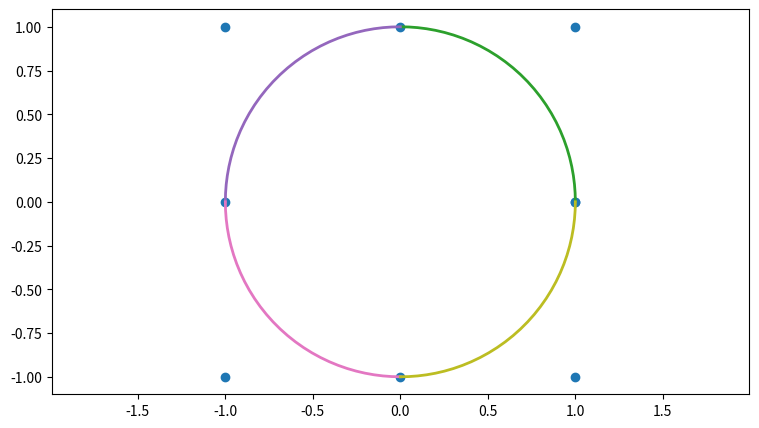

Recreate this plot in Python.
#!/usr/bin/env python3
# -*- coding: utf-8 -*-
"""
Created on Sat Sep  2 19:03:11 2017
 
@author: niklasinde
"""
import sys

import numpy as np
from sympy.utilities.lambdify import lambdify
import sympy as sm
import matplotlib.pyplot as plt
import time as time
import scipy as sp
from mpl_toolkits.mplot3d import axes3d

plt.rcParams["figure.figsize"] = [9, 5]
np.set_printoptions(linewidth = 1000)

          
class DeBoor:
    def __init__(self, knot, control, deg):
        self.control = control
        self.knot = knot
        self.deg = deg
    def __call__(self, x):
        if np.shape(np.array(x)) != ():
            return np.array(list((self.__call__(bajs) for bajs in x)))
        return self.deBoor(self.hotinterval(x), x, self.knot, self.control, self.deg)

    def deBoor(self, k, x, t, c, p):

        """
        Evaluates S(x).

        Args
        ----
        k: index of knot interval that contains x
        x: position
        t: array of knot positions, needs to be padded as described above
        c: array of control points
        p: degree of B-spline
        """
#        print(k,t[k])
#        print(c[p+1 + k - p])
        d = [c[j + k - p] for j in range(0, p + 1)]
        for i in range(1, p + 1):
            for j in range(p, i - 1, -1):
                if t[j + 1 + k - i] - t[j + k - p] == 0:
                    alpha = 1
                else:
                    alpha = (x - t[j + k - p]) / (t[j + 1 + k - i] - t[j + k - p])
                d[j] = (1.0 - alpha) * d[j - 1] + alpha * d[j]
        return d[p]

    def hotinterval(self, x):
        p = self.knot
        for i in range(len(p)-1):
            if p[i] <= x and x <= p[i+1]:
                return i
        raise ValueError(x, " is not in the interval")
    def render(self):
        for i in range(len(self.knot)-1):
            X = np.linspace(self.knot[i],self.knot[i+1],30)

            Y = self.__call__(X)
            plt.plot(Y[:,0],Y[:,1])
        plt.scatter(control[:,0],control[:,1])
        plt.show()



class Spline:
    """ Class to calculate a spline"""

    def __init__(self, knot, k=3, coeff=None): 
        """
        Knot is the knot vector
        Coefficients are inputed if we have 1d coeffcents else use the eval_vector function.
        """
        if len(knot) <= k + 1:
            raise Exception("We need atleast k+1 number of points in the knotvector , now you have "+str(len(knot
                                                                                                        ))+" and you need "+str(k+1))
        if sorted(knot) != knot:
            raise Exception("knot needs to be sorted.")
        
        self.k = k # degree of basis spline
        self.points = knot
                
        self.x = sm.Symbol("x")


        self.N, self.F = self.basisfunction(self.points)
        if not type(coeff) == np.ndarray:
            self.coeff = [1 for i in range(len(self.N))]
        else:
            self.coeff = coeff

    # Loading functions
    """ functions that will load when a variable is called with this class"""

    def ref(self, p):
        """creates a list with values between the x values in points
        because sympy.Symbol("x") cant select a value and we need a x-value
        in the recurrence function"""
        return [p[i] + (p[i + 1] - p[i]) / 2 for i in range(len(p) - 1)]

    def __getrelpts(self, knot):
        """
        Relative points are used for calculating the b-spline
        The B-spline, B_i(x) have the knots p_i
        By using this we can have i = 0 in the reccurent formula.
        """
        n = len(knot) - self.k - 1
        p = [knot[i:i + self.k + 2] for i in range(n)] # len(p[0]) = self.k + 2
        return (p)

    def rec(self, p, i, k, xi):
        """recurrence formula for b-spline"""
        # We should lambdify this function for higer speed.
        if k == 1:
            if p[i] == p[i + 1]:
                return 0
            if p[i] <= xi <= p[i + 1]:
                return 1
            else:
                return 0
        else:
            def div(lhs, rhs):
                if rhs == 0:
                    return 0
                else:
                    return lhs / rhs

            u = (div((self.x - p[i]), (p[i + k - 1] - p[i])) * self.rec(p, i, k - 1, xi) +
                 div((p[i + k] - self.x), (p[i + k] - p[i + 1])) * self.rec(p, i + 1, k - 1, xi))
            return u
    def basisfunction(self, knot):
        """
        Creates the basisfunctions
        
        Each basis function consists of its own functions.
        They are stored in n2 and then appended to n1.
        
        This functions then returns n1 and f1. n1 is the lambdified version of f1
        but its not used for computing only if we wich to see the basis equations.
        
        """
        n1 = list()
        f1 = list()
        p = self.__getrelpts(knot)
        for i in range(len(p)):
            n2 = list()
            f2 = list()
            xi = self.ref(p[i])
            for j in range(self.k + 1):
                func = self.rec(p[i], 0, self.k + 1, xi[j])
                evalfunc = lambdify(self.x, func, modules=['numpy'])
                n2.append(evalfunc)
                f2.append(func)
            n1.append(n2)
            f1.append(f2)
        return n1, f1

    def __updatepoints(self, old, new):
        """
        Updates the knot vector
        """
        newpts = self.points[:]  # to make deep copy
        newpts.append(new)
        newpts.remove(old)
        newpts = sorted(newpts)
        return newpts

    def moveknot(self, old, new):
        """
        Because of local support we do not have to change all the basis functions.
        Only the basis function whos not have changed.
        Instead of commparing the relative points we could find the change
        by knowing the index of the new and old points.
        """
        newpts = self.__updatepoints(old, new)
        oldrelpts = self.__getrelpts(self.points)
        newrelpts = self.__getrelpts(newpts)
        changes = list()
        for i in range(len(newrelpts)):
            if oldrelpts[i] != newrelpts[i]:
                changes.append(i)
        self.__update_basisfunction(changes, newpts)
        self.points = newpts
        return changes        
        
    def __update_basisfunction(self, listindex: list, newpts: list) -> None:
        """
        Only changes the basisfunction we want
        """
        p = self.__getrelpts(newpts)
        for i in listindex:
            n2 = []
            f2 = []
            xi = self.ref(p[i])
            for j in range(self.k + 1):
                func = self.rec(p[i], 0, self.k + 1, xi[j])
                evalfunc = lambdify(self.x, func, modules=['numpy'])
                n2.append(evalfunc)
                f2.append(func)
            self.N[i] = n2
            self.F[i] = f2



    def basisplot(self, i=None):
        """ Plots all the basis functions
        param i: list of the basis functions we whats to plot
        """
        if type(i) != list:
            n = range(len(self.N))
        else:
            n = i
        
        for i in n:
            for j in range(len(self.N[i])):
                if self.F[i][j] != 0:
#                    print(self.F[i][j],"hej")
                    x = np.linspace(self.points[i + j], 
                                    self.points[i + j + 1], 50)
                    y = self.N[i][j](x)
                    plt.plot(x,y)

                else:
                    x = np.linspace(self.points[i + j], 
                                    self.points[i + j + 1], 50)
#                    print(coeff[i], self.N[i][j](x),"y")

    def evalfull(self, X):
        """
        Evaluates the sum{c_iB_i(x)}
        """
        if np.shape(np.array(X)) != ():
            return [self.evalfull(x) for x in X]

        hot_interval = self.hotinterval(X)
        func_val = 0
        for i in range(len(self.N)):
            if hot_interval < i or i + self.k < hot_interval:
                pass
            else:
                evalfunc = self.N[i][hot_interval - i](X)
                func_val += self.coeff[i] * evalfunc
        return func_val

    def eval_vector(self, control, x):
#        print(control,x)
        """
        eval_full but the coefficents 2d. (controlpoints)
        """
        if len(self.N) != len(control):
            raise Exception("You need " + str(len(self.N)) + " controlpoints. Now you have " + str(len(control)))
        if np.shape(np.array(x)) != ():
            return np.array([self.eval_vector(control,x_i) for x_i in x])

        hi = self.hotinterval(x)
#        print(control)
#        print(control.shape)
        func_val = np.zeros(control.shape[1])
        for i in range(len(self.N)):
            if hi < i or i + self.k < hi:
                pass
            else:
                eval_func = self.N[i][hi - i](x)
                func_val += control[i] * np.array(eval_func)
        return func_val

    def eval_nurbs(self, control, weights, x):
        print(len(self.N),len(control), len(weights))
        if len(self.N) != len(control) or len(self.N) !=  len(weights):
            raise Exception("You have {} basisfunction. Now you have {} controlpoints and {} wights".format(len(self.N),len(control), len(weights)) )
        y_list = []
        if np.shape(np.array(x)) != ():
            return np.array([self.eval_nurbs(control,weights, x_i) for x_i in x])

        hi = self.hotinterval(x)
        teller = np.zeros(control.shape[1])
        denominator = 0
        for i in range(len(self.N)):
            if hi < i or i + self.k < hi:
                pass
            else:
                eval_func = self.N[i][hi - i](x)
                
                teller += control[i] * np.array(eval_func) * np.array(weights[i])
                denominator += np.array(eval_func) * np.array(weights[i])
        print(denominator)
        if denominator.any == 0:
            return (teller)
        return teller / denominator
    # Eval functions
    
    def eval_basis(self, x, i):
        hot_interval = self.hotinterval(x)
        if hot_interval < i or i + self.k < hot_interval:
            return 0.
        else:
            evalfunc = self.coeff[i] * self.N[i][hot_interval - i](x)
            return evalfunc
    
    
    def hotinterval(self, x):
        ### Make a bineary search of hot interval.
        p = self.points
        for i in range(len(p)-1):
            if p[i] <= x and x <= p[i+1]:
                return i
        raise ValueError(str(x) + " is not in the interval")
        
    def check_full_support(self):
        FullSupport = lambda knot, t, deg: knot[deg] <= t <= knot[-deg-1]
        for i in range(len(self.points)):
            if FullSupport(self.points,self.points[i],self.k):
                pass
            else:
                print("You dont have full support")
                return(False)
        return True
    # plotting functions
    def plot2D(self, control=None, interpoints=None, pts = 30):
        """
        plots eval_vector with different colors in each segment
        """
        if np.array(control).shape == ():
            control = self.coeff
        if len(self.N) != len(control):
            raise Exception("You need "+ str(len(self.N)) + " controlpoints. Now you have " + str(len(control)))
        knot = self.points
        
        def fullSupport(knot, t, deg): return knot[deg] <= t <= knot[-deg-1]

        for i in range(len(self.points)-1):

            if not (fullSupport(knot, knot[i], self.k) and fullSupport(knot, knot[i+1], self.k)):
                X = np.linspace(knot[i], knot[i+1], pts)
                Y = self.eval_vector(control, X)
                plt.plot(Y[:, 0], Y[:, 1], color="black", linewidth=2)
            else:
                X = np.linspace(knot[i], knot[i+1], pts)
                Y = self.eval_vector(control, X)
                plt.plot(Y[:, 0], Y[:, 1], linewidth = 2)
        if np.array(interpoints).shape != ():
            plt.scatter(control[:, 0],control[:, 1], color = "red")
            plt.scatter(interpoints[:,0],interpoints[:, 1], color = "black")
        else:
            plt.scatter(control[:, 0],control[:, 1])
        plt.show()

#    def plot3d(self, control = None, interpoints = None, pts = 30):
#        if np.array(control).shape ==():
#            control = self.coeff
#        if len(self.N) != len(control):
#            raise Exception("You need "+ str(len(self.N)) + " controlpoints. Now you have " + str(len(control)))
#
#        if np.array(interpoints).shape != ():
#            plt.scatter(control[:, 0], control[:, 1], color = "red")
#            plt.scatter(interpoints[:, 0], interpoints[:, 1],color = "black")
#        else:
#            plt.scatter(control[:, 0],control[:, 1])
#        plt.show()
    def plotnurbs(self, control, weights , pts = 30):
        """
        plots eval_vector with different colors in each segment
        """
        if np.array(control).shape == ():
            control = self.coeff
        if len(self.N) != len(control) != len(weights):
            raise Exception("You need {} controlpoints. Now you have {} controlpoints and {} wights".format(len(self.N),len(control), len(weights)) )
        knot = self.points
        
        def fullSupport(knot, t, deg): return knot[deg] <= t <= knot[-deg-1]

        for i in range(len(self.points)-1):
            X = np.linspace(knot[i], knot[i+1], pts)
            Y = self.eval_nurbs(control, weights, X)
            if not (fullSupport(knot, knot[i], self.k) and fullSupport(knot, knot[i+1], self.k)):
                plt.plot(Y[:, 0], Y[:, 1], color="black", linewidth=2)
            else:
                plt.plot(Y[:, 0], Y[:, 1], linewidth = 2)
        else:
            plt.scatter(control[:, 0],control[:, 1])
#        plt.show()

class Interpolation:
    def __init__(self, knot, inter_points, k=3):
        self.k = k
        self.knot = knot
        self.check_support()
        if type(inter_points) != np.ndarray:
            raise TypeError("We want a np.array")
        if inter_points.shape[1] not in [2,3]:
            raise ValueError ("Wrong shape on ther inter_points")
        self.inter_points = inter_points
        self.N = Spline(self.knot, k=k)
        self.t = self.get_t_points()
        if self.inter_points.shape[0] != len(self.N.N):
            raise Exception("Now we have {} basis functions, and {} interpolation points".format(len(self.N.N),len(inter_points)))
        self.coeff = self.getcoefficients()

    def check_support(self):
        FullSupport = lambda knot, t, deg: knot[deg] <= t <= knot[-deg-1]
        OverSupport = lambda knot, t, deg: (knot[0] == knot[deg+1] or knot[-1] == knot[-deg-2])
        for i in range(len(self.knot)-1):
            if not FullSupport(self.knot, self.knot[i],self.k):
                raise(Exception("You do not have full support on point " + str(self.knot[i]) +" index "+ str(i)))
            elif OverSupport(self.knot,self.knot[i],self.k):
                raise(Exception("You have over support dont be stupid"))
        return True
              
    def get_t_points(self):
        a, b,s = self.knot[0],self.knot[-1],len(self.N.N)-1
        ret = list(a+ k *(b-a)/s for k in range(len(self.N.N)))
#        print(ret,b)
        return ret
        
    def __get_a_matrix(self):
        """creats a square tridiagonal matrix of size n"""
        n = len(self.N.N)
        A = np.zeros((n, n))
        t = self.t
        
        for col in range(n):
            for row in range(n):
                A[row, col] = self.N.eval_basis(t[row], col)
        return A
    
    def getcoefficients(self):
        self.A = self.__get_a_matrix()
        xcoeff = self.__solve(self.A,self.inter_points[:,0]).reshape((len(self.N.N)))
        ycoeff = self.__solve(self.A,self.inter_points[:,1]).reshape((len(self.N.N)))
        xy = np.empty_like(self.inter_points)
        if self.inter_points.shape[1] == 3:
            zcoeff = self.__solve(self.A,self.inter_points[:,1]).reshape((len(self.N.N)))
            xy[:,2] = zcoeff

        xy[:, 1] = ycoeff
        xy[:, 0] = xcoeff
        return(xy)
    def __solve(self,a,b):
        return np.linalg.solve(a,b.T)
    
    def x(self, x):
        return (self.splinex.evalfull(x))

    def y(self, y):
        return (self.spliney.evalfull(y))

    def plotbasis(self, show = False):
        self.N.basisplot()
        if show:
            plt.show()

    def plotinter(self, show = False, pts=100):
        self.N.plot2D(self.coeff, self.inter_points)
        if show:
            plt.show()

class Surface:
    def __init__(self, controlnet, knotsu, knotsv, deg):
        self.ctrnet = controlnet
        self.k = deg
        self.knotsu = knotsu
        self.knotsv = knotsv
        self.spl = Spline(knotsu, deg)
    
    def __call__(self, u, v):
        innerctrpts = np.array(list(self.spl.eval_vector(self.ctrnet[i], u) for i in range(self.ctrnet.shape[1])))
#        print("hej \n",innerctrpts,"innerctrpts \n")
        ret = self.spl.eval_vector(innerctrpts, v)
        return(ret)

    def plot(self, pts = 200,color = "black"):
        X, Y = np.meshgrid(np.linspace(self.knotsu[0], self.knotsu[-1], pts),
                            np.linspace(self.knotsv[0], self.knotsv[-1], pts))
        self.X1 = self.Y1 = self.Z1 = np.zeros_like(X)
#        print(X.shape)
#        print(self.X1.shape)
        fig = plt.figure()
        ax = fig.add_subplot(111, projection='3d')
        for col in range(pts):
            tmp = []
            tmp2 = []
            for row in range(pts):
                ret = self.__call__(X[row, col], Y[row, col])
                ret2 = self.__call__(X[col,row], Y[col,row])
                tmp.append(ret)
                tmp2.append(ret2)   
            tmp2 = np.array(tmp2)
            tmp = np.array(tmp)

            ax.plot(tmp[:, 0], tmp[:, 1], tmp[:, 2], alpha=0.5, c=color)
            ax.plot(tmp2[:, 0], tmp2[:, 1], tmp2[:, 2], alpha=0.5, c=color)
#            ax.set_xlim3d(, 2)
#            ax.set_ylim3d(-1, 1)
#            ax.set_zlim3d(0, 2)
        
#        plt.contourf(X, Y, self.Z1)

#        plt.show()
#        return(X,Y)

controlnet = np.array([[0.7, -0.4],
                       [1.0, -0.4],
                       [2.5, -1.2],
                       [3.2, -.5],
                       [-0.2, -.5],
                       [0.5, -1.2],
                       [2.0, -.4],
                       [2.3, -.4]])
def func(ctr, r, hm):
    A = np.zeros((hm,hm,3))
    def aj(j): return (j)/(hm-1)*2*np.pi
    for i in range(hm):
        for j in range(hm):
            A[i, j, 0] = ctr[i, 0]
            A[i, j, 1] = ctr[i, 1]+r * np.sin(aj(j))
            A[i, j, 2] = r * np.cos(aj(j))
    return A

        

knotsu = knotsv = [1, 1, 1, 1, 6/5, 7/5, 8/5, 9/5, 2, 2, 2, 2]


#sur = Surface(func(controlnet,0.1,), knotsu, knotsv, 3)
#sur.plot(pts = 50)
#
#
#a = func(controlnet,0.1)
#plt.show()
#
#
#
#
#fig = plt.figure()
#ax = fig.add_subplot(111, projection='3d')
##
#pts = [[-2,-2,1], [2,2,1], [1, 0, 0], [0, 1, 0], [1/2, 1/2, 1]]
##
 #for pt in pts:
#    ax.scatter(pt[0], pt[1], pt[2], c="black")
#    for pt2 in pts:
#        if pt != pt2:
#            ax.plot((pt[0],pt2[0]),(pt[1],pt2[1]),(pt[2],pt2[2]))
#
#ax.set_xlabel('X Label')
#ax.set_ylabel('Y Label')
#ax.set_zlabel('Z Label')
#plt.savefig("task4.pdf")
#plt.show()


#pts = [[-2,-2,1], [2,2,1], [1, 0, 0], [0, 1, 0], [1/2, 1/2, 1]]
#
#controlnet2 = np.array([[[-2,-2,1],[1/2, 1/2, 1],[2,2,1]],
#                        [[-2,-2,1], [1, 0, 0],[2,2,1]],
#                        [[-2,-2,1],[0, 1, 0],[2,2,1]],
#                        [[-2,-2,1],[1/2, 1/2, 1],[2,2,1]]])
#knotsu = knotsv = [0,0,0.5,1,1]
#sur2 = Surface(controlnet2,knotsv,knotsu,1)
#sur2.plot()
#plt.savefig("task4.pdf")
#plt.show()



#
#
#knots   = np.array([0, 0, 0, 0,
#                    1/6, 2/6, 3/6, 4/6,
#                    1, 1, 1, 1])
#
#points  = np.array([ [0, 0, 0],
#                     [0, 0, 1],
#                     [0, 0, 2],
#                     [0, 0, 3],
#                     [0, 0, 4],
#                     [0, 0, 5],
#                     [0, 0, 6],
#                     [0, 0, 7],
#                     [0,0,8]
#                      ])
#
#def func(ctr, r, hm):
#    hm1 = hm -1
#    A = np.zeros( (hm,hm,3) )
#    def a(j): return (j/hm1)*2*np.pi
#    for i in range(hm):
#        w = 1 - i/hm1
#        for j in range(hm):
#            A[i, j, 0] = r*(hm1-ctr[i,2])/hm1*np.cos(a(j))
#            A[i, j, 1] = r*(hm1-ctr[i,2])/hm1*np.sin(a(j))
#            A[i, j, 2] = ctr[i, 2]
#
#    return A
#knots   =[0, 0, 0, 0, 1/6, 2/6, 3/6, 4/6, 5/6 , 1, 1, 1, 1]
#controlnet = func(points, 0.1,9)
#print(controlnet)
#for i in range(controlnet.shape[0]):
##    print( controlnet[i,:,0:2])
#    S = Spline(knots,k = 3, coeff = controlnet[i] )
#    I = Interpolation(knots, controlnet[i,:,0:2], k = 3)
##    I.plotinter()
##    S.plot2D()
#    controlnet[i,0:9,0:2] = I.coeff[:,:]
##    print(controlnet[i,:,0:2])
##print(func(points,0.1))
#
#
#sur = Surface(controlnet, knots,knots,deg = 3)
#sur.plot(50)
#plt.show()


control = np.array([[1, 0], [1, 1], [0, 1], [-1, 1], [-1, 0], [-1, -1], [0, -1], [1, -1], [1, 0]])

knots =  [0,0,0,np.pi/2,np.pi/2,np.pi,np.pi,3*np.pi/2,3*np.pi/2,2*np.pi,2*np.pi,2*np.pi]

knots = [0,0,0,1,1,2,2,3,3,4,4,4]
weights = np.array([1, np.sqrt(2)/2, 1, np.sqrt(2)/2, 1, np.sqrt(2)/2, 1, np.sqrt(2)/2, 1])

s = Spline(knots, k = 2)
s.plotnurbs(control,weights)
plt.axis("equal")
plt.show()
